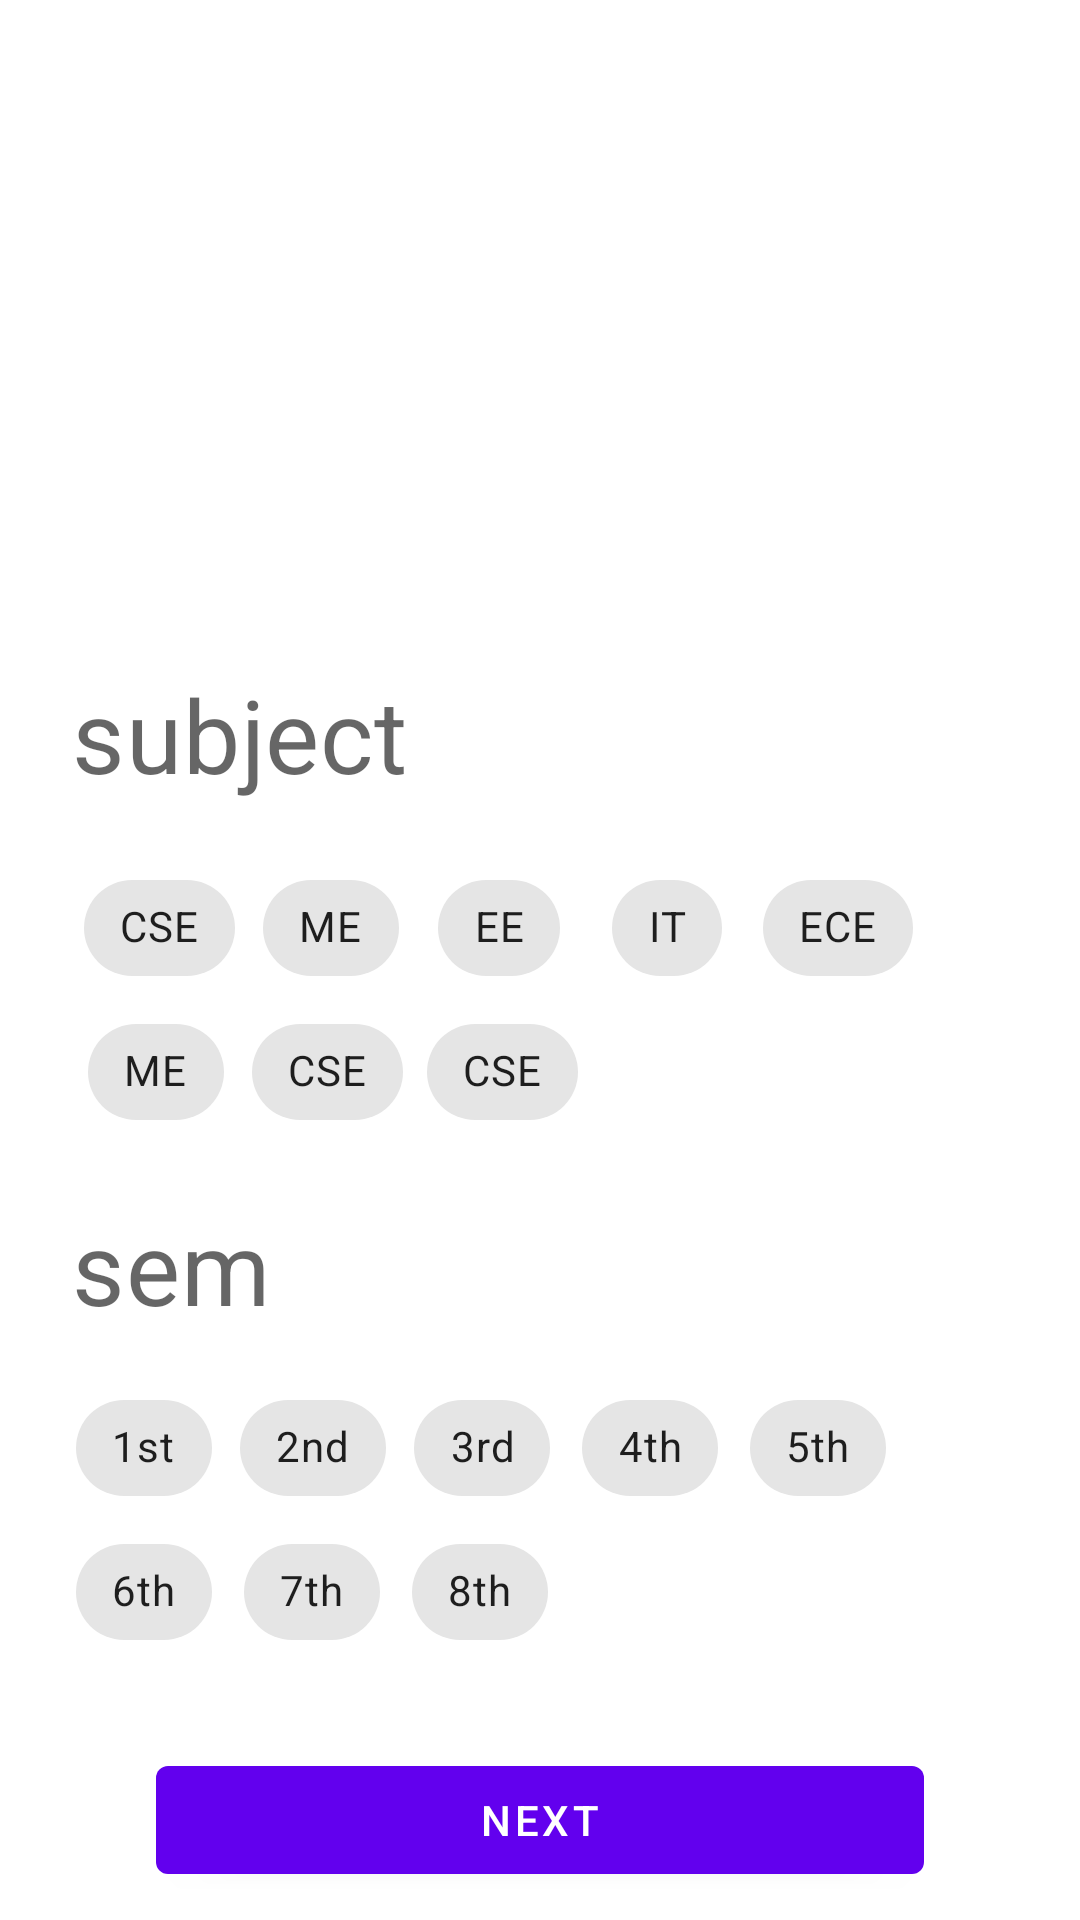

Produce the Android XML layout that renders to this screen, including the resource entries it uses.
<!-- AndroidManifest.xml: activity theme SplashTheme -->
<!-- res/layout/activity_main.xml -->
<?xml version="1.0" encoding="utf-8"?>
<layout xmlns:android="http://schemas.android.com/apk/res/android"
    xmlns:app="http://schemas.android.com/apk/res-auto"
    xmlns:tools="http://schemas.android.com/tools">

    <androidx.constraintlayout.widget.ConstraintLayout
        android:layout_width="match_parent"
        android:layout_height="match_parent"
        tools:context=".MainActivity">

        <LinearLayout
            android:layout_width="match_parent"
            android:layout_height="match_parent"
            android:orientation="vertical"

            >

            <RelativeLayout
                android:layout_width="wrap_content"
                android:layout_height="wrap_content">

                <ImageView
                    android:layout_width="match_parent"
                    android:layout_height="220dp" />
            </RelativeLayout>

            <RelativeLayout
                android:layout_width="match_parent"
                android:layout_height="wrap_content">

                <TextView
                    style="@style/TextAppearance.MaterialComponents.Headline4"
                    android:layout_width="match_parent"
                    android:layout_height="wrap_content"
                    android:padding="2dp"
                    android:paddingStart="24dp"
                    android:paddingEnd="24dp"
                    android:text="subject"
                    android:textAppearance="@style/TextAppearance.MaterialComponents.Headline4" />
            </RelativeLayout>

            <com.google.android.material.chip.ChipGroup
                android:layout_width="match_parent"
                android:layout_height="wrap_content"
                android:layout_margin="4dp"
                android:padding="12dp"
                android:paddingStart="24dp"
                android:paddingEnd="24dp"
                app:singleSelection="true">

                <com.google.android.material.chip.Chip
                    android:id="@+id/cse"
                    style="@style/Widget.MaterialComponents.Chip.Choice"
                    android:layout_width="wrap_content"
                    android:layout_height="wrap_content"
                    android:text="CSE" />

                <com.google.android.material.chip.Chip
                    android:id="@+id/me"
                    style="@style/Widget.MaterialComponents.Chip.Choice"
                    android:layout_width="wrap_content"
                    android:layout_height="wrap_content"

                    android:text="ME" />

                <com.google.android.material.chip.Chip
                    android:id="@+id/ee"
                    style="@style/Widget.MaterialComponents.Chip.Choice"
                    android:layout_width="wrap_content"
                    android:layout_height="wrap_content"
                    android:text="EE"
                    android:textAlignment="center" />

                <com.google.android.material.chip.Chip
                    android:id="@+id/it"
                    style="@style/Widget.MaterialComponents.Chip.Choice"
                    android:layout_width="wrap_content"
                    android:layout_height="wrap_content"
                    android:text="IT"
                    android:textAlignment="center" />

                <com.google.android.material.chip.Chip
                    android:id="@+id/ece"
                    style="@style/Widget.MaterialComponents.Chip.Choice"
                    android:layout_width="wrap_content"
                    android:layout_height="wrap_content"
                    android:text="ECE" />

                <com.google.android.material.chip.Chip
                    style="@style/Widget.MaterialComponents.Chip.Choice"
                    android:layout_width="wrap_content"
                    android:layout_height="wrap_content"
                    android:text="ME" />

                <com.google.android.material.chip.Chip
                    style="@style/Widget.MaterialComponents.Chip.Choice"
                    android:layout_width="wrap_content"
                    android:layout_height="wrap_content"
                    android:text="CSE" />

                <com.google.android.material.chip.Chip
                    style="@style/Widget.MaterialComponents.Chip.Choice"
                    android:layout_width="wrap_content"
                    android:layout_height="wrap_content"
                    android:text="CSE" />
            </com.google.android.material.chip.ChipGroup>

            <RelativeLayout
                android:layout_width="match_parent"
                android:layout_height="wrap_content">

            </RelativeLayout>

            <TextView
                style="@style/TextAppearance.MaterialComponents.Headline4"
                android:layout_width="match_parent"
                android:layout_height="wrap_content"
                android:padding="2dp"
                android:paddingStart="24dp"
                android:paddingEnd="24dp"
                android:text="sem"
                android:textAppearance="@style/TextAppearance.MaterialComponents.Headline4" />

            <com.google.android.material.chip.ChipGroup
                android:layout_width="match_parent"
                android:layout_height="wrap_content"
                android:padding="12dp"
                android:paddingStart="24dp"
                android:paddingEnd="24dp"
                app:singleSelection="true">

                <com.google.android.material.chip.Chip
                    android:id="@+id/first"
                    style="@style/Widget.MaterialComponents.Chip.Choice"
                    android:layout_width="wrap_content"
                    android:layout_height="wrap_content"
                    android:text="1st" />

                <com.google.android.material.chip.Chip
                    android:id="@+id/second"
                    style="@style/Widget.MaterialComponents.Chip.Choice"
                    android:layout_width="wrap_content"
                    android:layout_height="wrap_content"

                    android:text="2nd" />

                <com.google.android.material.chip.Chip
                    android:id="@+id/third"
                    style="@style/Widget.MaterialComponents.Chip.Choice"
                    android:layout_width="wrap_content"
                    android:layout_height="wrap_content"
                    android:text="3rd"
                    android:textAlignment="center" />

                <com.google.android.material.chip.Chip
                    android:id="@+id/fourth"
                    style="@style/Widget.MaterialComponents.Chip.Choice"
                    android:layout_width="wrap_content"
                    android:layout_height="wrap_content"
                    android:text="4th"
                    android:textAlignment="center" />

                <com.google.android.material.chip.Chip
                    android:id="@+id/fifth"
                    style="@style/Widget.MaterialComponents.Chip.Choice"
                    android:layout_width="wrap_content"
                    android:layout_height="wrap_content"
                    android:text="5th" />

                <com.google.android.material.chip.Chip
                    android:id="@+id/sixth"
                    style="@style/Widget.MaterialComponents.Chip.Choice"
                    android:layout_width="wrap_content"
                    android:layout_height="wrap_content"
                    android:text="6th" />

                <com.google.android.material.chip.Chip
                    android:id="@+id/seventh"
                    style="@style/Widget.MaterialComponents.Chip.Choice"
                    android:layout_width="wrap_content"
                    android:layout_height="wrap_content"
                    android:text="7th" />

                <com.google.android.material.chip.Chip
                    android:id="@+id/eighth"
                    style="@style/Widget.MaterialComponents.Chip.Choice"
                    android:layout_width="wrap_content"
                    android:layout_height="wrap_content"
                    android:text="8th" />
            </com.google.android.material.chip.ChipGroup>

            <com.google.android.material.button.MaterialButton
                android:onClick="choose"
                android:layout_width="match_parent"
                android:layout_height="wrap_content"
                android:layout_marginStart="52dp"
                android:layout_marginTop="16dp"
                android:layout_marginEnd="52dp"
                android:text="NEXT"
                />
        </LinearLayout>
    </androidx.constraintlayout.widget.ConstraintLayout>
</layout>
<!-- resources referenced by this layout -->
<resources>
  <style name="SplashTheme" parent="Theme.MaterialComponents.Light.NoActionBar">
          
          <item name="colorPrimary">@color/colorPrimary</item>
          <item name="colorPrimaryDark">@color/colorPrimaryDark</item>
          <item name="colorAccent">@color/colorAccent</item>
      </style>
  <!-- not gathered from this repository: default colours our renderer supplied (Android Studio template values) -->
  <color name="colorPrimary">#FF6200EE</color>
  <color name="colorPrimaryDark">#FF3700B3</color>
  <color name="colorAccent">#FF03DAC5</color>
</resources>
